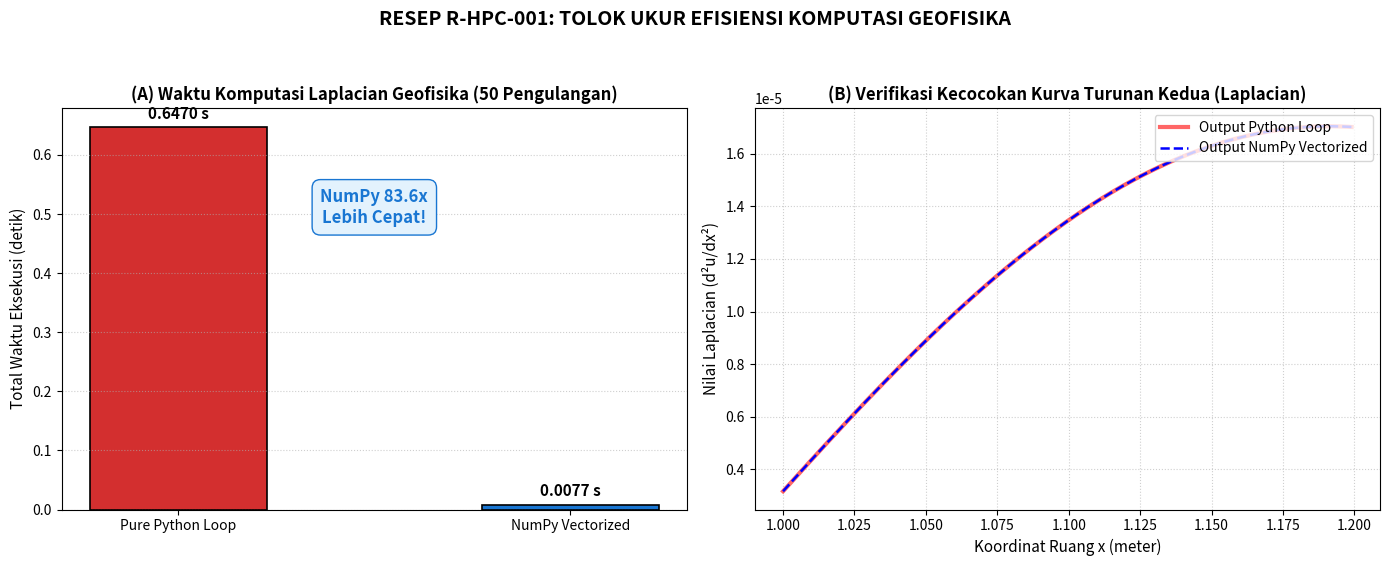
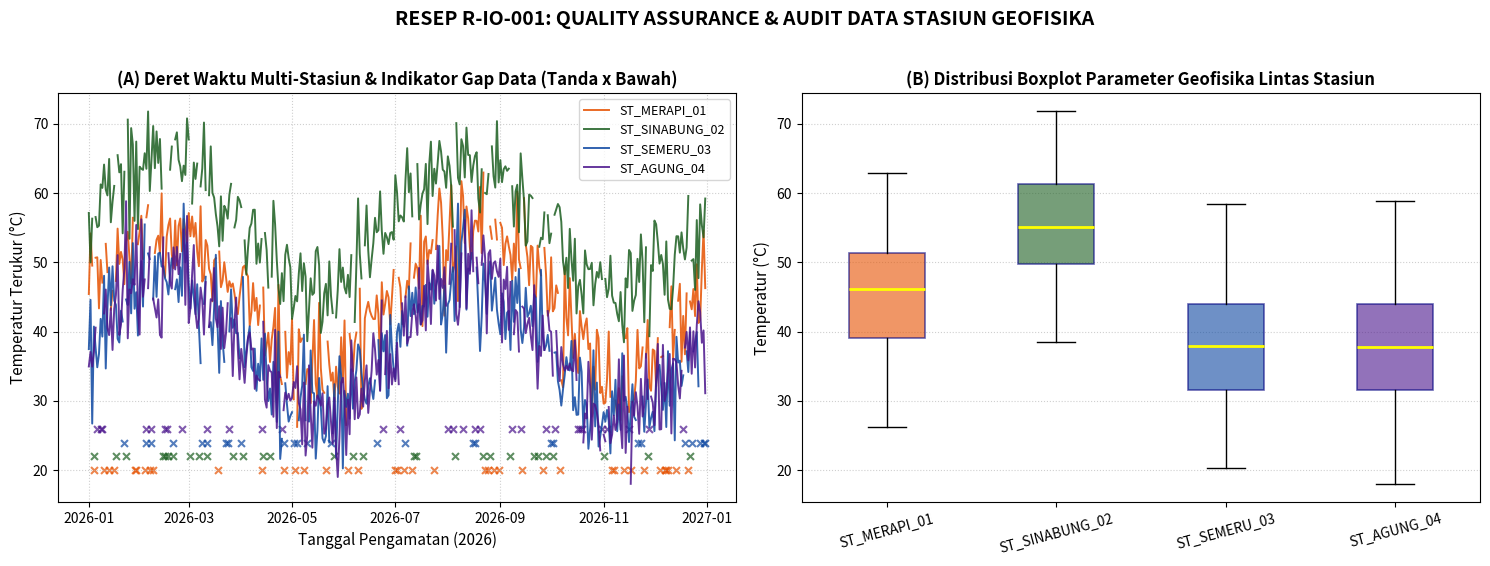

Write the Python code that produced these figures, in order.
import time
import numpy as np
import matplotlib.pyplot as plt
import pandas as pd

# 1. Implementasi Operator Laplacian Menggunakan Pure Python Loop
def laplacian_python_loop(values):
    """Menghitung Laplacian menggunakan perulangan indeks Python standar."""
    n = len(values)
    result = np.zeros(n, dtype=float)
    for i in range(1, n - 1):
        result[i] = values[i + 1] - 2.0 * values[i] + values[i - 1]
    return result

# 2. Implementasi Operator Laplacian Menggunakan Vektorisasi NumPy (Slicing)
def laplacian_numpy_vectorized(values):
    """Menghitung Laplacian menggunakan operasi array slicing tervektorisasi C."""
    result = np.zeros_like(values)
    result[1:-1] = values[2:] - 2.0 * values[1:-1] + values[:-2]
    return result

# 3. Benchmark Uji Performa pada Domain Kisi Besar (50.000 Titik Grid)
grid_points = 50000
x_coords = np.linspace(0.0, 50.0, grid_points)
# Sinyal geofisika sintetis (gelombang harmonik multi-frekuensi)
synthetic_field = np.sin(x_coords) + 0.5 * np.sin(3.5 * x_coords) + 0.2 * np.cos(8.0 * x_coords)
n_repeats = 50

# Pengukuran Waktu Python Loop
t0 = time.perf_counter()
for _ in range(n_repeats):
    res_py = laplacian_python_loop(synthetic_field)
time_python = time.perf_counter() - t0

# Pengukuran Waktu NumPy Vectorized
t1 = time.perf_counter()
for _ in range(n_repeats):
    res_np = laplacian_numpy_vectorized(synthetic_field)
time_numpy = time.perf_counter() - t1

# Verifikasi Presisi Numerik
max_difference = float(np.max(np.abs(res_py - res_np)))
speedup = time_python / time_numpy

print(f"=== HASIL BENCHMARK HPC RESEP R-HPC-001 ===")
print(f"Ukuran Array Kisi: {grid_points} elemen")
print(f"Jumlah Pengulangan: {n_repeats} kali")
print(f"Waktu Eksekusi Python Loop: {time_python:.4f} detik")
print(f"Waktu Eksekusi NumPy Vectorized: {time_numpy:.4f} detik")
print(f"Faktor Percepatan (Speedup): {speedup:.2f}x LEBIH CEPAT!")
print(f"Selisih Maksimum Output: {max_difference:.4e} (Identik secara absolut)")

# 4. Visualisasi Komparasi Kinerja dan Integritas Sinyal Numerik
fig, axes = plt.subplots(1, 2, figsize=(14, 5.5))

# Subplot A: Bar Chart Perbandingan Waktu Eksekusi & Speedup
methods = ['Pure Python Loop', 'NumPy Vectorized']
times = [time_python, time_numpy]
colors_bar = ['#D32F2F', '#1976D2']

bars = axes[0].bar(methods, times, color=colors_bar, width=0.45, edgecolor='black', linewidth=1.2)
axes[0].bar_label(bars, fmt="%.4f s", fontsize=11, fontweight="bold", padding=4)
axes[0].set_title("(A) Waktu Komputasi Laplacian Geofisika (50 Pengulangan)", fontsize=12, fontweight="bold")
axes[0].set_ylabel("Total Waktu Eksekusi (detik)", fontsize=11)
axes[0].grid(axis="y", linestyle=":", alpha=0.6)

# Anotasi teks faktor percepatan
axes[0].text(0.5, max(times) * 0.75, f"NumPy {speedup:.1f}x\nLebih Cepat!", 
             ha="center", fontsize=12, fontweight="bold", color="#1976D2",
             bbox=dict(boxstyle="round,pad=0.5", facecolor="#E3F2FD", edgecolor="#1976D2"))

# Subplot B: Verifikasi Ekivalensi Kurva Hasil Laplacian (Subset 200 Titik)
subset_range = slice(1000, 1200)
axes[1].plot(x_coords[subset_range], res_py[subset_range], 'r-', linewidth=3.0, alpha=0.6, label="Output Python Loop")
axes[1].plot(x_coords[subset_range], res_np[subset_range], 'b--', linewidth=1.8, label="Output NumPy Vectorized")
axes[1].set_title("(B) Verifikasi Kecocokan Kurva Turunan Kedua (Laplacian)", fontsize=12, fontweight="bold")
axes[1].set_xlabel("Koordinat Ruang x (meter)", fontsize=11)
axes[1].set_ylabel("Nilai Laplacian (d²u/dx²)", fontsize=11)
axes[1].grid(True, linestyle=":", alpha=0.6)
axes[1].legend(loc="upper right", fontsize=10)

plt.suptitle("RESEP R-HPC-001: TOLOK UKUR EFISIENSI KOMPUTASI GEOFISIKA", fontsize=14, fontweight="bold", y=1.02)
plt.tight_layout()
plt.show()

# 1. Pembangkitan Dataset Stasiun Pengamatan Geofisika Sintetis (Multi-Stasiun)
np.random.seed(88)
n_records = 365  # Rekaman harian selama 1 tahun (365 hari)
timestamps = pd.date_range("2026-01-01", periods=n_records, freq="D")

stations_list = ["ST_MERAPI_01", "ST_SINABUNG_02", "ST_SEMERU_03", "ST_AGUNG_04"]
rows_station_data = []

for st in stations_list:
    # Nilai dasar parameter geofisika (misal laju seismisitas harian / suhu gas fumarol °C)
    base_val = 45.0 if "MERAPI" in st else (55.0 if "SINABUNG" in st else 38.0)
    noise = np.random.normal(0, 4.0, n_records)
    signal = base_val + 10.0 * np.sin(2 * np.pi * np.arange(n_records) / 180.0) + noise
    
    # Injeksi missing values secara realistis (gap stasiun)
    gap_indices = np.random.choice(n_records, size=int(n_records * np.random.uniform(0.04, 0.12)), replace=False)
    signal[gap_indices] = np.nan
    
    for t, val in zip(timestamps, signal):
        rows_station_data.append({
            "station_id": st,
            "timestamp": t,
            "temperature_c": val,
            "vibration_rms_mms": np.nan if np.isnan(val) else np.clip(val * 0.08 + np.random.normal(0, 0.3), 0.1, None),
            "battery_volts": np.nan if np.isnan(val) else 12.6 - 0.005 * (t - timestamps[0]).days + np.random.normal(0, 0.1)
        })

df_stations = pd.DataFrame(rows_station_data)

# 2. Audit Quality Assurance (QA) Schema dan Statistik
qa_summary = []
for st in stations_list:
    sub = df_stations[df_stations["station_id"] == st]
    total_rows = len(sub)
    missing_count = sub["temperature_c"].isna().sum()
    completeness_pct = (1.0 - (missing_count / total_rows)) * 100.0
    valid_temp = sub["temperature_c"].dropna()
    
    qa_summary.append({
        "Stasiun": st,
        "Total Baris": total_rows,
        "Missing (NaN)": missing_count,
        "Kelengkapan (%)": round(completeness_pct, 2),
        "Mean Temp (°C)": round(valid_temp.mean(), 2),
        "Std Dev": round(valid_temp.std(), 2),
        "Min": round(valid_temp.min(), 2),
        "Max": round(valid_temp.max(), 2)
    })

df_qa = pd.DataFrame(qa_summary)
print("=== RINGKASAN AUDIT DATA STASIUN GEOFISIKA (QA/QC) ===")
print(df_qa.to_string(index=False))

# 3. Visualisasi Kualitas Data Stasiun (Data Completeness & Distribusi Parameter)
fig, axes = plt.subplots(1, 2, figsize=(15, 5.5))

# Subplot A: Deret Waktu Pengamatan & Lokasi Gap Data (Missing Value)
colors_st = ['#E65100', '#1B5E20', '#0D47A1', '#4A148C']
for i, st in enumerate(stations_list):
    sub = df_stations[df_stations["station_id"] == st].sort_values("timestamp")
    axes[0].plot(sub["timestamp"], sub["temperature_c"], color=colors_st[i], linewidth=1.4, alpha=0.85, label=st)
    # Tandai titik missing value
    missing_sub = sub[sub["temperature_c"].isna()]
    axes[0].scatter(missing_sub["timestamp"], [20.0 + i * 2.0] * len(missing_sub), 
                    color=colors_st[i], marker='x', s=25, alpha=0.7)

axes[0].set_title("(A) Deret Waktu Multi-Stasiun & Indikator Gap Data (Tanda x Bawah)", fontsize=12, fontweight="bold")
axes[0].set_xlabel("Tanggal Pengamatan (2026)", fontsize=11)
axes[0].set_ylabel("Temperatur Terukur (°C)", fontsize=11)
axes[0].grid(True, linestyle=":", alpha=0.6)
axes[0].legend(loc="upper right", fontsize=9)

# Subplot B: Boxplot Sebaran Statistik Nilai Sensor Antar Stasiun
box_data = [df_stations[df_stations["station_id"] == st]["temperature_c"].dropna() for st in stations_list]
box = axes[1].boxplot(box_data, tick_labels=stations_list, patch_artist=True,
                      medianprops=dict(color="yellow", linewidth=2.0),
                      boxprops=dict(facecolor="lightblue", edgecolor="navy", linewidth=1.2))

for patch, col in zip(box['boxes'], colors_st):
    patch.set_facecolor(col)
    patch.set_alpha(0.6)

axes[1].set_title("(B) Distribusi Boxplot Parameter Geofisika Lintas Stasiun", fontsize=12, fontweight="bold")
axes[1].set_ylabel("Temperatur (°C)", fontsize=11)
axes[1].tick_params(axis='x', rotation=15)
axes[1].grid(True, axis='y', linestyle=":", alpha=0.6)

plt.suptitle("RESEP R-IO-001: QUALITY ASSURANCE & AUDIT DATA STASIUN GEOFISIKA", fontsize=14, fontweight="bold", y=1.02)
plt.tight_layout()
plt.show()
